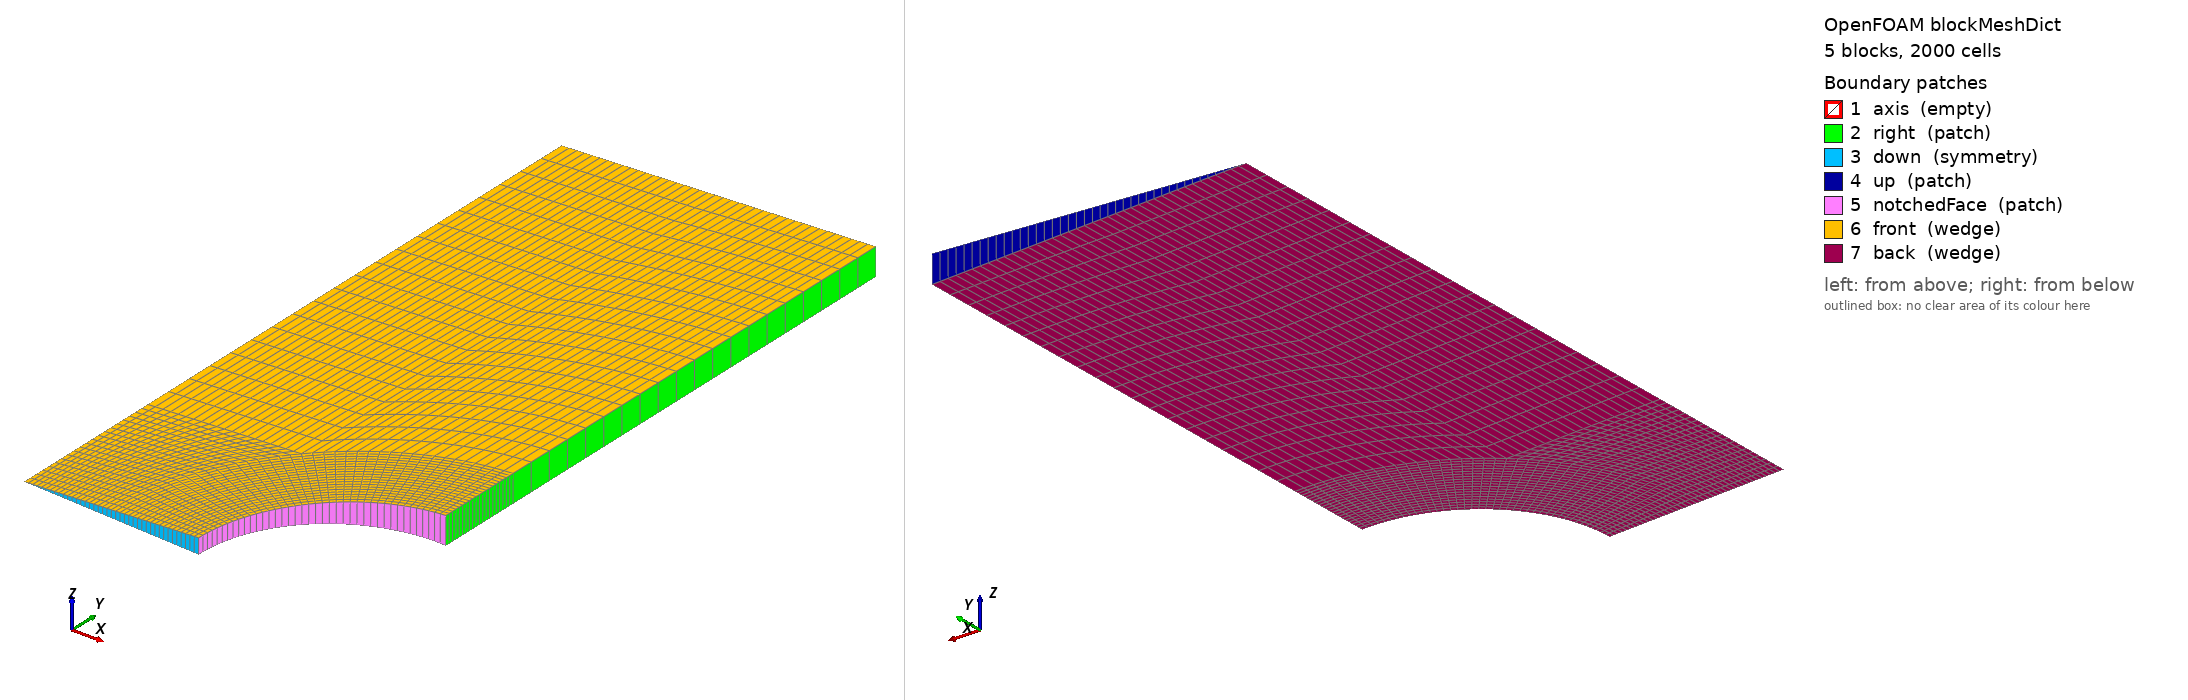

OpenFOAM case: the mesh blockMesh builds from blockMeshDict, 5 block(s), 2000 cells. Boundary patches (legend numbers): 1 axis (empty), 2 right (patch), 3 down (symmetry), 4 up (patch), 5 notchedFace (patch), 6 front (wedge), 7 back (wedge). Left view from above one corner, right view from below the opposite corner. Boundary conditions: 0 field file(s) under 0/; 0 of 7 drawn patches have an entry in a shipped field file.

=== system/blockMeshDict ===
/*--------------------------------*- C++ -*----------------------------------*\
| solids4foam: solid mechanics and fluid-solid interaction simulations        |
| Version:     v2.4                                                           |
| Web:         https://solids4foam.github.io                                  |
| Disclaimer:  This offering is not approved or endorsed by OpenCFD Limited,  |
|              producer and distributor of the OpenFOAM software via          |
|              www.openfoam.com, and owner of the OPENFOAM® and OpenCFD®      |
|              trade marks.                                                   |
\*---------------------------------------------------------------------------*/
FoamFile
{
    version     2.0;
    format      ascii;
    class       dictionary;
    location    "system";
    object      blockMeshDict;
}
// * * * * * * * * * * * * * * * * * * * * * * * * * * * * * * * * * * * * * //

// Axisymmetric notched bar of Whelan et al. (2025): a 5 degree wedge of a bar
// of radius 9 mm and half-length 20 mm, with a notch of radius 4 mm leaving a
// minimum radius of 5 mm. Dimensions in mm

scale 0.001;

// Cells along each block edge
N 20;

vertices
(
    (0 0 0)  // 0
    (2.49762055395 0 -0.109048468413)  // 1
    (4.99524110791 0 -0.218096936827)  // 2
    (6.16569890539 2.82842712475 -0.269200227899)  // 3
    (4.39961447485 4.59619407771 -0.192091316406)  // 4
    (8.99143399424 4.0 -0.392574486288)  // 5
    (8.99143399424 6.5 -0.392574486288)  // 6
    (8.99143399424 20 -0.392574486288)  // 7
    (4.39961447485 20 -0.192091316406)  // 8
    (0 20 0)  // 9
    (0 4.59619407771 0)  // 10
    (2.49762055395 0 0.109048468413)  // 11
    (4.99524110791 0 0.218096936827)  // 12
    (6.16569890539 2.82842712475 0.269200227899)  // 13
    (4.39961447485 4.59619407771 0.192091316406)  // 14
    (8.99143399424 4.0 0.392574486288)  // 15
    (8.99143399424 6.5 0.392574486288)  // 16
    (8.99143399424 20 0.392574486288)  // 17
    (4.39961447485 20 0.192091316406)  // 18
);

blocks
(
    hex (0 1 4 10 0 11 14 10) ($N $N 1) simpleGrading (1 1 1)
    hex (1 2 3 4 11 12 13 14) ($N $N 1) simpleGrading (1 1 1)
    hex (3 5 6 4 13 15 16 14) ($N $N 1) simpleGrading (1 1 1)
    hex (4 6 7 8 14 16 17 18) ($N $N 1) simpleGrading (1 1 1)
    hex (10 4 8 9 10 14 18 9) ($N $N 1) simpleGrading (1 1 1)
);

edges
(
    arc 2 3 (5.29943317859 1.53073372946 -0.231378249458)
    arc 12 13 (5.29943317859 1.53073372946 0.231378249458)
    arc 1 4 (3.36762658752 3.25 -0.147033752175)
    arc 11 14 (3.36762658752 3.25 0.147033752175)
    arc 3 5 (6.99333755107 3.46410161514 -0.305335711557)
    arc 13 15 (6.99333755107 3.46410161514 0.305335711557)
    arc 4 6 (5.7445272741 5.6291651246 -0.250811477351)
    arc 14 16 (5.7445272741 5.6291651246 0.250811477351)
);

boundary
(
    axis
    {
        type empty;
        faces
        (
            (0 10 10 0)
            (10 9 9 10)
        );
    }
    right
    {
        type patch;
        faces
        (
            (16 6 7 17)
            (15 5 6 16)
        );
    }
    down
    {
        type symmetry;
        faces
        (
            (0 1 11 0)
            (12 11 1 2)
        );
    }
    up
    {
        type patch;
        faces
        (
            (9 18 8 9)
            (18 17 7 8)
        );
    }
    notchedFace
    {
        type patch;
        faces
        (
            (15 13 3 5)
            (13 12 2 3)
        );
    }
    front
    {
        type wedge;
        faces
        (
            (11 14 10 0)
            (14 18 9 10)
            (14 16 17 18)
            (13 15 16 14)
            (11 12 13 14)
        );
    }
    back
    {
        type wedge;
        faces
        (
            (4 10 9 8)
            (6 4 8 7)
            (5 3 4 6)
            (2 1 4 3)
            (1 0 10 4)
        );
    }
);

mergePatchPairs
(
);

// ************************************************************************* //
